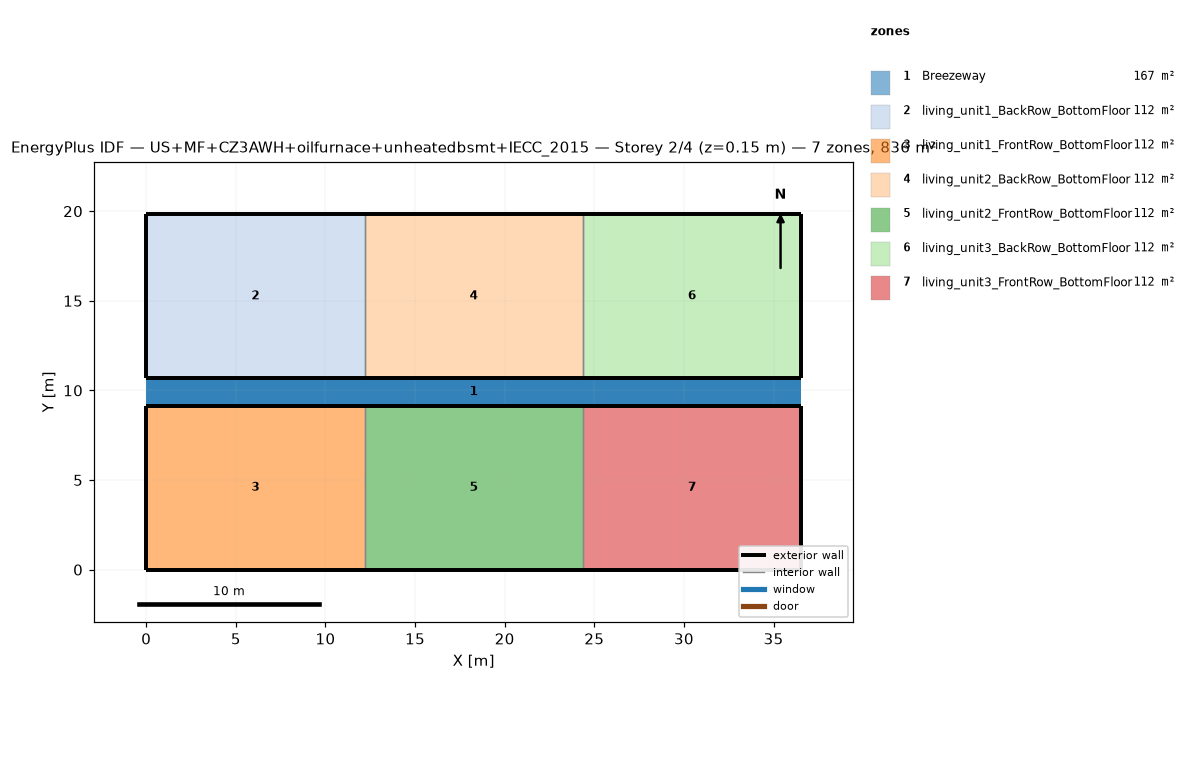
=== STOREY PLAN SPEC (per zone: floor XY polygon, exterior-wall plan segments, windows/doors) ===
zone 1: Breezeway  (167.0 m²)
  floor: (36.54, 9.16) (0.00, 9.16) (0.00, 10.68) (36.54, 10.68)
  floor: (36.54, 9.16) (0.00, 9.16) (0.00, 10.68) (36.54, 10.68)
  floor: (36.54, 9.16) (0.00, 9.16) (0.00, 10.68) (36.54, 10.68)
zone 2: living_unit1_BackRow_BottomFloor  (111.5 m²)
  floor: (12.18, 10.68) (0.00, 10.68) (0.00, 19.84) (12.18, 19.84)
  exterior wall: (0.00, 10.68) – (12.18, 10.68)  [12.2 m]
  exterior wall: (12.18, 19.84) – (0.00, 19.84)  [12.2 m]
  exterior wall: (0.00, 19.84) – (0.00, 10.68)  [9.2 m]
  interior walls: 1
zone 3: living_unit1_FrontRow_BottomFloor  (111.5 m²)
  floor: (12.18, 0.00) (0.00, 0.00) (0.00, 9.16) (12.18, 9.16)
  exterior wall: (0.00, 0.00) – (12.18, 0.00)  [12.2 m]
  exterior wall: (12.18, 9.16) – (0.00, 9.16)  [12.2 m]
  exterior wall: (0.00, 9.16) – (0.00, 0.00)  [9.2 m]
  interior walls: 1
zone 4: living_unit2_BackRow_BottomFloor  (111.5 m²)
  floor: (24.36, 10.68) (12.18, 10.68) (12.18, 19.84) (24.36, 19.84)
  exterior wall: (12.18, 10.68) – (24.36, 10.68)  [12.2 m]
  exterior wall: (24.36, 19.84) – (12.18, 19.84)  [12.2 m]
  interior walls: 2
zone 5: living_unit2_FrontRow_BottomFloor  (111.5 m²)
  floor: (24.36, 0.00) (12.18, 0.00) (12.18, 9.16) (24.36, 9.16)
  exterior wall: (12.18, 0.00) – (24.36, 0.00)  [12.2 m]
  exterior wall: (24.36, 9.16) – (12.18, 9.16)  [12.2 m]
  interior walls: 2
zone 6: living_unit3_BackRow_BottomFloor  (111.5 m²)
  floor: (36.54, 10.68) (24.36, 10.68) (24.36, 19.84) (36.54, 19.84)
  exterior wall: (24.36, 10.68) – (36.54, 10.68)  [12.2 m]
  exterior wall: (36.54, 10.68) – (36.54, 19.84)  [9.2 m]
  exterior wall: (36.54, 19.84) – (24.36, 19.84)  [12.2 m]
  interior walls: 1
zone 7: living_unit3_FrontRow_BottomFloor  (111.5 m²)
  floor: (36.54, 0.00) (24.36, 0.00) (24.36, 9.16) (36.54, 9.16)
  exterior wall: (24.36, 0.00) – (36.54, 0.00)  [12.2 m]
  exterior wall: (36.54, 0.00) – (36.54, 9.16)  [9.2 m]
  exterior wall: (36.54, 9.16) – (24.36, 9.16)  [12.2 m]
  interior walls: 1

=== DERIVED (storey summary) ===
Building: US+MF+CZ3AWH+oilfurnace+unheatedbsmt+IECC_2015
Storey: 2 of 4  (floor level z = 0.15 m)
Storey gross floor area: 836.2 m²
Zones on this storey: 7
  - Breezeway: floor 167.0 m²
  - living_unit1_BackRow_BottomFloor: floor 111.5 m²; exterior wall 33.5 m (86.9 m²); WWR 0.0%
  - living_unit1_FrontRow_BottomFloor: floor 111.5 m²; exterior wall 33.5 m (86.9 m²); WWR 0.0%
  - living_unit2_BackRow_BottomFloor: floor 111.5 m²; exterior wall 24.4 m (63.1 m²); WWR 0.0%
  - living_unit2_FrontRow_BottomFloor: floor 111.5 m²; exterior wall 24.4 m (63.1 m²); WWR 0.0%
  - living_unit3_BackRow_BottomFloor: floor 111.5 m²; exterior wall 33.5 m (86.9 m²); WWR 0.0%
  - living_unit3_FrontRow_BottomFloor: floor 111.5 m²; exterior wall 33.5 m (86.9 m²); WWR 0.0%
Zone adjacency (shared interzone walls):
  - living_unit1_BackRow_BottomFloor ↔ living_unit2_BackRow_BottomFloor
  - living_unit1_FrontRow_BottomFloor ↔ living_unit2_FrontRow_BottomFloor
  - living_unit2_BackRow_BottomFloor ↔ living_unit3_BackRow_BottomFloor
  - living_unit2_FrontRow_BottomFloor ↔ living_unit3_FrontRow_BottomFloor